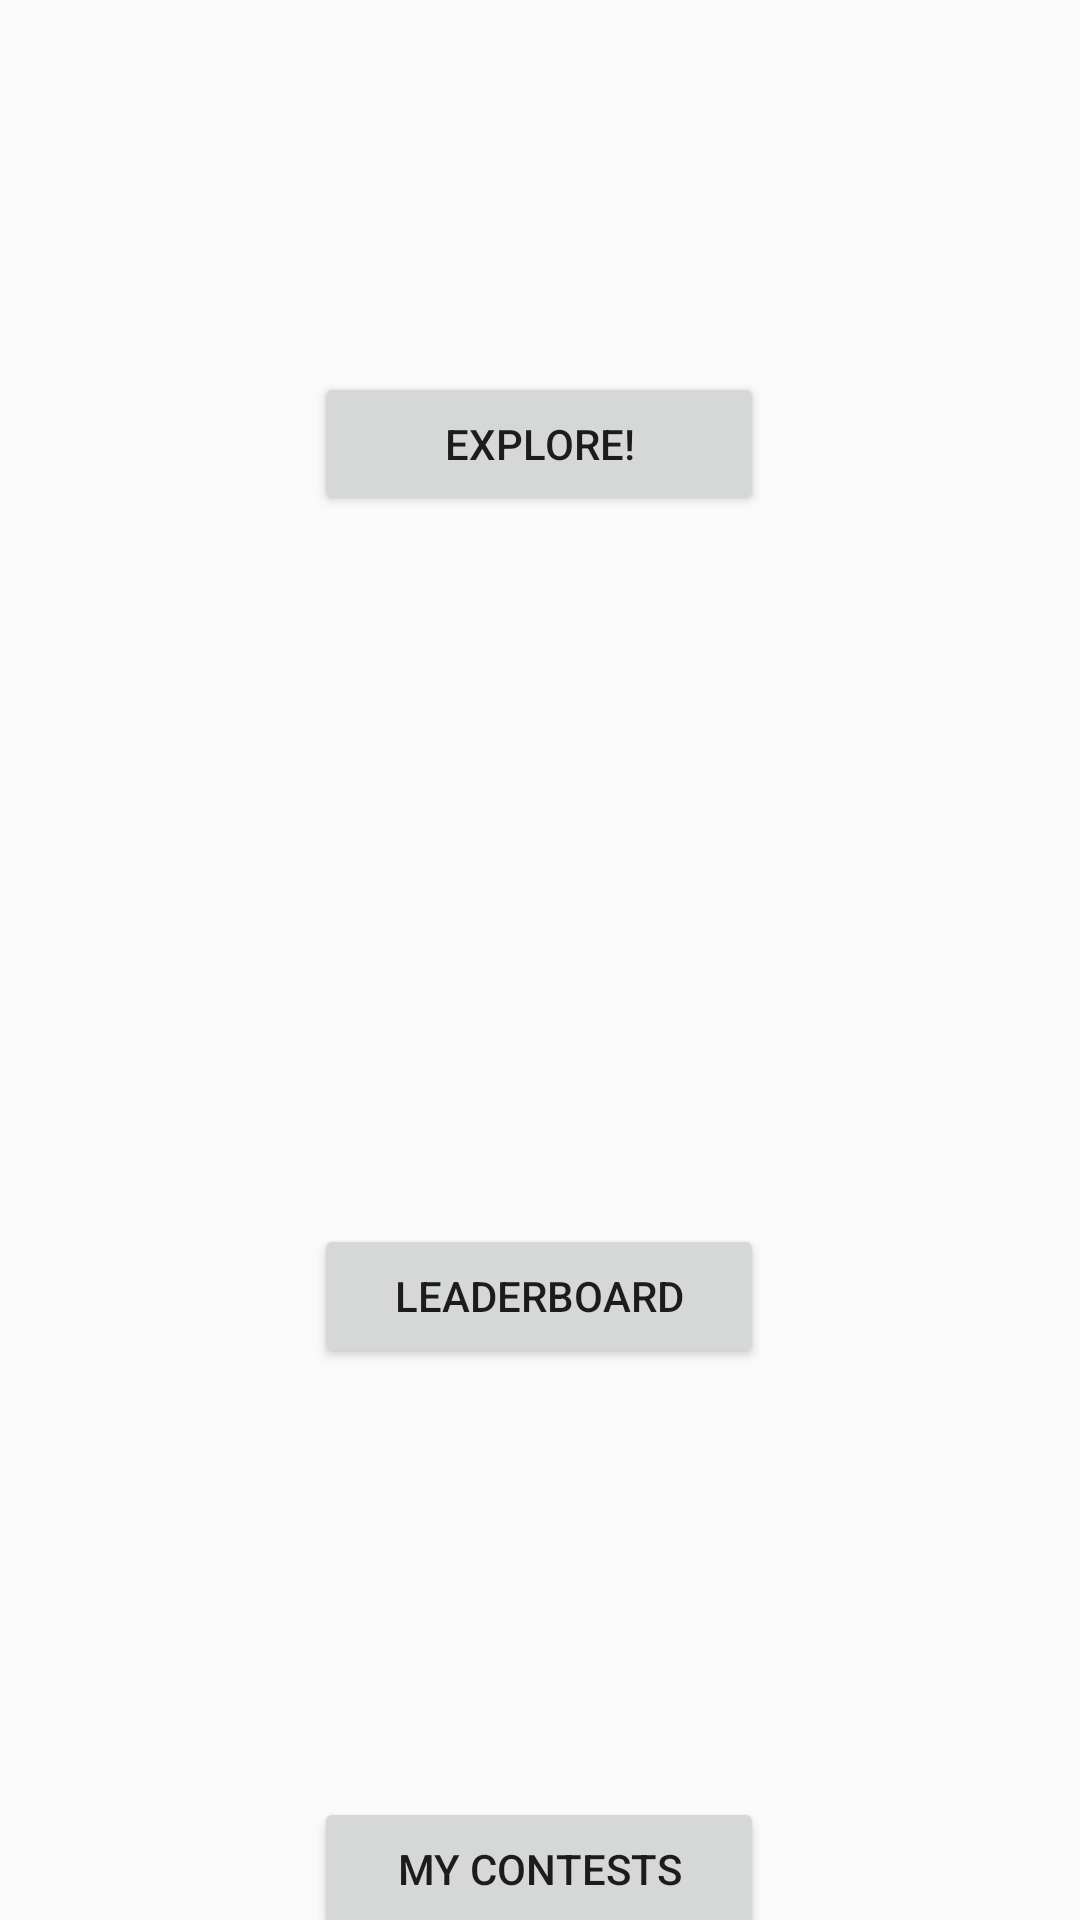

Layout XML and referenced resources for this Android screen:
<!-- AndroidManifest.xml: application theme AppTheme -->
<!-- res/layout/activity_contests.xml -->
<?xml version="1.0" encoding="utf-8"?>
<androidx.constraintlayout.widget.ConstraintLayout xmlns:android="http://schemas.android.com/apk/res/android"
    xmlns:app="http://schemas.android.com/apk/res-auto"
    xmlns:tools="http://schemas.android.com/tools"
    android:layout_width="match_parent"
    android:layout_height="match_parent"
    tools:context=".ContestsActivity">

    <Button
        android:id="@+id/btn_explore"
        android:layout_width="150dp"
        android:layout_height="wrap_content"
        android:layout_marginTop="124dp"
        android:text="@string/btn_explore"
        app:layout_constraintEnd_toEndOf="parent"
        app:layout_constraintHorizontal_bias="0.498"
        app:layout_constraintStart_toStartOf="parent"
        app:layout_constraintTop_toTopOf="parent" />

    <Button
        android:id="@+id/btn_leaderBoard"
        android:layout_width="150dp"
        android:layout_height="wrap_content"
        android:layout_marginTop="236dp"
        android:text="@string/leaderboard"
        app:layout_constraintEnd_toEndOf="@+id/btn_explore"
        app:layout_constraintHorizontal_bias="0.0"
        app:layout_constraintStart_toStartOf="@+id/btn_explore"
        app:layout_constraintTop_toBottomOf="@+id/btn_explore" />

    <Button
        android:id="@+id/btn_myContests"
        android:layout_width="150dp"
        android:layout_height="wrap_content"
        android:layout_marginTop="150dp"
        android:text="@string/btn_my_contests"
        app:layout_constraintBottom_toBottomOf="parent"
        app:layout_constraintEnd_toEndOf="@+id/btn_leaderBoard"
        app:layout_constraintStart_toStartOf="@+id/btn_leaderBoard"
        app:layout_constraintTop_toBottomOf="@+id/btn_leaderBoard" />
</androidx.constraintlayout.widget.ConstraintLayout>
<!-- resources referenced by this layout -->
<resources>
  <string name="btn_explore">Explore!</string>
  <string name="btn_my_contests">My Contests</string>
  <string name="leaderboard">LeaderBoard</string>
  <style name="AppTheme" parent="Theme.AppCompat.Light.DarkActionBar">
          
          <item name="colorPrimary">@color/colorPrimary</item>
          <item name="colorPrimaryDark">@color/colorPrimaryDark</item>
          <item name="colorAccent">@color/colorAccent</item>
      </style>
  <!-- not gathered from this repository: default colours our renderer supplied (Android Studio template values) -->
  <color name="colorPrimary">#FF6200EE</color>
  <color name="colorPrimaryDark">#FF3700B3</color>
  <color name="colorAccent">#FF03DAC5</color>
</resources>
